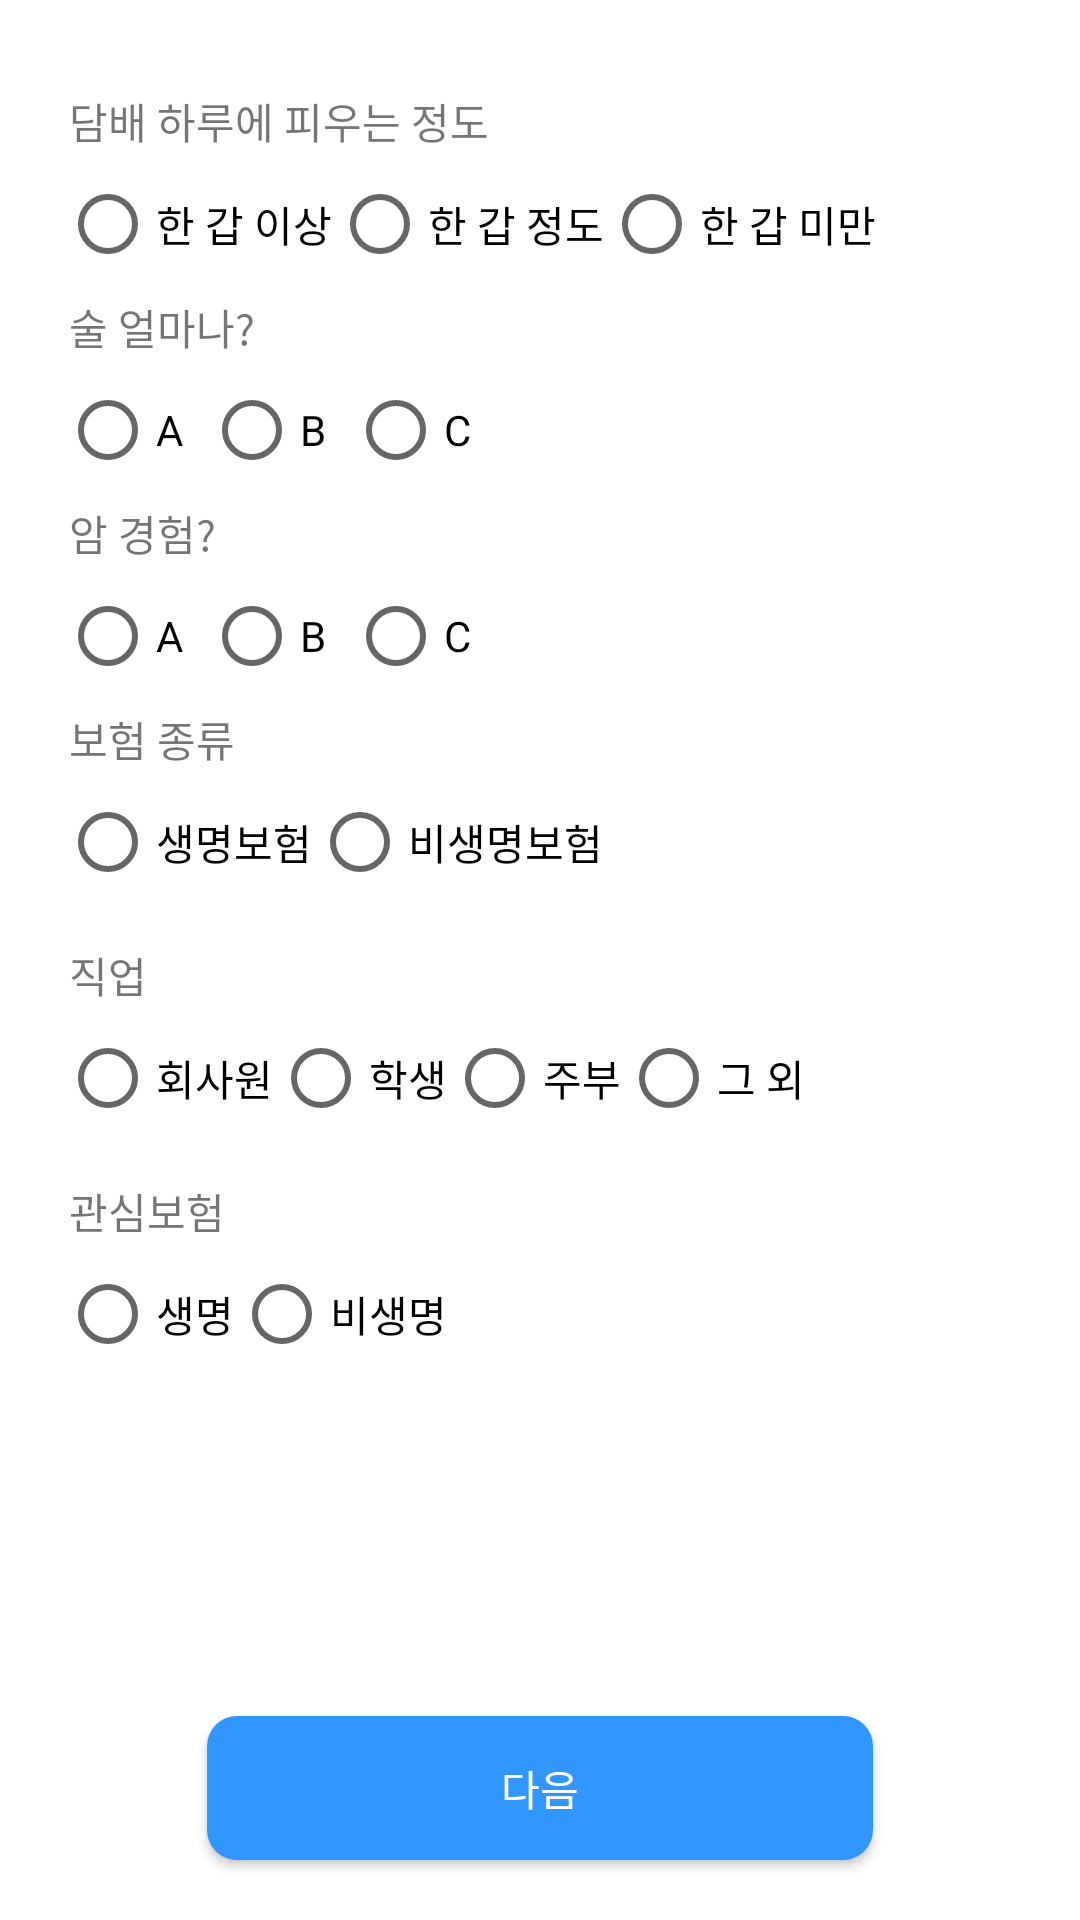

Layout XML and referenced resources for this Android screen:
<!-- AndroidManifest.xml: application theme Theme.Insurance -->
<!-- res/layout/fragment_join_third.xml -->
<?xml version="1.0" encoding="utf-8"?>
<androidx.constraintlayout.widget.ConstraintLayout xmlns:android="http://schemas.android.com/apk/res/android"
    android:layout_width="match_parent"
    android:layout_height="match_parent"
    xmlns:app="http://schemas.android.com/apk/res-auto">

    <TextView
        android:id="@+id/write_smoke"
        android:layout_width="wrap_content"
        android:layout_height="wrap_content"
        android:text="담배 하루에 피우는 정도"
        app:layout_constraintTop_toTopOf="parent"
        app:layout_constraintLeft_toLeftOf="parent"
        android:layout_marginLeft="23dp"
        android:layout_marginTop="30dp"
        />

    <RadioGroup
        android:id="@+id/write_smoke_rg"
        android:layout_width="match_parent"
        android:layout_height="wrap_content"
        android:orientation="horizontal"
        app:layout_constraintTop_toBottomOf="@id/write_smoke"
        app:layout_constraintLeft_toLeftOf="parent"
        app:layout_constraintRight_toRightOf="parent"
        android:layout_marginHorizontal="20dp"
        >
        <RadioButton android:id="@+id/smoke_2"
            android:layout_width="wrap_content"
            android:layout_height="wrap_content"
            android:text="한 갑 이상"
            />

        <RadioButton android:id="@+id/smoke_1"
            android:layout_width="wrap_content"
            android:layout_height="wrap_content"
            android:text="한 갑 정도"
            />

        <RadioButton android:id="@+id/smoke_0"
            android:layout_width="wrap_content"
            android:layout_height="wrap_content"
            android:text="한 갑 미만"
            />
    </RadioGroup>

    <TextView
        android:id="@+id/write_drink"
        android:layout_width="wrap_content"
        android:layout_height="wrap_content"
        android:text="술 얼마나?"
        app:layout_constraintTop_toBottomOf="@id/write_smoke_rg"
        app:layout_constraintLeft_toLeftOf="parent"
        android:layout_marginLeft="23dp"
        />

    <RadioGroup
        android:id="@+id/write_drink_rg"
        android:layout_width="match_parent"
        android:layout_height="wrap_content"
        android:orientation="horizontal"
        app:layout_constraintTop_toBottomOf="@id/write_drink"
        app:layout_constraintLeft_toLeftOf="parent"
        app:layout_constraintRight_toRightOf="parent"
        android:layout_marginHorizontal="20dp"
        >
        <RadioButton android:id="@+id/drink_2"
            android:layout_width="wrap_content"
            android:layout_height="wrap_content"
            android:text="A"
            />

        <RadioButton android:id="@+id/drink_1"
            android:layout_width="wrap_content"
            android:layout_height="wrap_content"
            android:text="B"
            />

        <RadioButton android:id="@+id/drink_0"
            android:layout_width="wrap_content"
            android:layout_height="wrap_content"
            android:text="C"
            />
    </RadioGroup>

    <TextView
        android:id="@+id/write_cancer"
        android:layout_width="wrap_content"
        android:layout_height="wrap_content"
        android:text="암 경험?"
        app:layout_constraintTop_toBottomOf="@id/write_drink_rg"
        app:layout_constraintLeft_toLeftOf="parent"
        android:layout_marginLeft="23dp"
        />

    <RadioGroup
        android:id="@+id/write_cancer_rg"
        android:layout_width="match_parent"
        android:layout_height="wrap_content"
        android:orientation="horizontal"
        app:layout_constraintTop_toBottomOf="@id/write_cancer"
        app:layout_constraintLeft_toLeftOf="parent"
        app:layout_constraintRight_toRightOf="parent"
        android:layout_marginHorizontal="20dp"
        >
        <RadioButton android:id="@+id/cancer_2"
            android:layout_width="wrap_content"
            android:layout_height="wrap_content"
            android:text="A"
            />

        <RadioButton android:id="@+id/cancer_1"
            android:layout_width="wrap_content"
            android:layout_height="wrap_content"
            android:text="B"
            />

        <RadioButton android:id="@+id/cancer_0"
            android:layout_width="wrap_content"
            android:layout_height="wrap_content"
            android:text="C"
            />
    </RadioGroup>

    <TextView
        android:id="@+id/write_kind_of"
        android:layout_width="wrap_content"
        android:layout_height="wrap_content"
        android:text="보험 종류"
        app:layout_constraintTop_toBottomOf="@id/write_cancer_rg"
        app:layout_constraintLeft_toLeftOf="parent"
        android:layout_marginLeft="23dp"
        />

    <RadioGroup
        android:id="@+id/write_kind_rg"
        android:layout_width="match_parent"
        android:layout_height="wrap_content"
        android:orientation="horizontal"
        app:layout_constraintTop_toBottomOf="@id/write_kind_of"
        app:layout_constraintLeft_toLeftOf="parent"
        app:layout_constraintRight_toRightOf="parent"
        android:layout_marginHorizontal="20dp"
        >
        <RadioButton android:id="@+id/kind_2"
            android:layout_width="wrap_content"
            android:layout_height="wrap_content"
            android:text="생명보험"
            />

        <RadioButton android:id="@+id/kind_1"
            android:layout_width="wrap_content"
            android:layout_height="wrap_content"
            android:text="비생명보험"
            />
    </RadioGroup>

    <TextView
        android:id="@+id/second_job_tv"
        android:layout_width="wrap_content"
        android:layout_height="wrap_content"
        android:text="직업"
        app:layout_constraintTop_toBottomOf="@+id/write_kind_rg"
        app:layout_constraintLeft_toLeftOf="parent"
        android:layout_marginLeft="23dp"
        android:layout_marginTop="10dp"
        />

    <RadioGroup
        android:id="@+id/second_job"
        android:layout_width="match_parent"
        android:layout_height="wrap_content"
        android:orientation="horizontal"
        app:layout_constraintTop_toBottomOf="@id/second_job_tv"
        app:layout_constraintLeft_toLeftOf="parent"
        app:layout_constraintRight_toRightOf="parent"
        android:layout_marginHorizontal="20dp"
        >
        <RadioButton android:id="@+id/job_office"
            android:layout_width="wrap_content"
            android:layout_height="wrap_content"
            android:text="회사원"
            />

        <RadioButton android:id="@+id/job_student"
            android:layout_width="wrap_content"
            android:layout_height="wrap_content"
            android:text="학생"
            />

        <RadioButton android:id="@+id/job_house"
            android:layout_width="wrap_content"
            android:layout_height="wrap_content"
            android:text="주부"
            />

        <RadioButton android:id="@+id/job_not"
            android:layout_width="wrap_content"
            android:layout_height="wrap_content"
            android:text="그 외"
            />
    </RadioGroup>

    <TextView
        android:id="@+id/second_insurance_tv"
        android:layout_width="wrap_content"
        android:layout_height="wrap_content"
        android:text="관심보험"
        app:layout_constraintTop_toBottomOf="@id/second_job"
        app:layout_constraintLeft_toLeftOf="parent"
        android:layout_marginLeft="23dp"
        android:layout_marginTop="10dp"
        />

    <RadioGroup
        android:id="@+id/second_insurance"
        android:layout_width="match_parent"
        android:layout_height="wrap_content"
        android:orientation="horizontal"
        app:layout_constraintTop_toBottomOf="@id/second_insurance_tv"
        app:layout_constraintLeft_toLeftOf="parent"
        app:layout_constraintRight_toRightOf="parent"
        android:layout_marginHorizontal="20dp"
        >
        <RadioButton android:id="@+id/life"
            android:layout_width="wrap_content"
            android:layout_height="wrap_content"
            android:text="생명"
            />

        <RadioButton android:id="@+id/non_life"
            android:layout_width="wrap_content"
            android:layout_height="wrap_content"
            android:text="비생명"
            />

    </RadioGroup>

    <androidx.appcompat.widget.AppCompatButton
        android:id="@+id/bt"
        android:layout_width="match_parent"
        android:layout_height="wrap_content"
        android:text="다음"
        android:textSize="14sp"
        android:paddingVertical="6dp"
        android:textColor="@color/white"
        android:background="@drawable/custom_join_bt"
        app:layout_constraintBottom_toBottomOf="parent"
        app:layout_constraintLeft_toLeftOf="parent"
        app:layout_constraintRight_toRightOf="parent"
        android:layout_marginHorizontal="69dp"
        android:layout_marginBottom="20dp"
        />

</androidx.constraintlayout.widget.ConstraintLayout>
<!-- resources referenced by this layout -->
<resources>
  <color name="white">#FFFFFFFF</color>
  <!-- drawable custom_join_bt (drawable-v24) -->
  <?xml version="1.0" encoding="utf-8"?>
  <layer-list xmlns:android="http://schemas.android.com/apk/res/android">
      
      <item>
          <shape android:shape="rectangle">
              <solid android:color="#3296FF"/>
              <corners
                  android:radius="10dp"/>
          </shape>
  
      </item>
  </layer-list>
  <style name="Theme.Insurance" parent="Theme.MaterialComponents.DayNight.DarkActionBar">
          
          <item name="colorPrimary">@color/purple_500</item>
          <item name="colorPrimaryVariant">@color/purple_700</item>
          <item name="colorOnPrimary">@color/white</item>
          
          <item name="colorSecondary">@color/teal_200</item>
          <item name="colorSecondaryVariant">@color/teal_700</item>
          <item name="colorOnSecondary">@color/black</item>
          
          <item name="android:statusBarColor">?attr/colorPrimaryVariant</item>
          
          <item name="windowActionBar">false</item>
          <item name="windowNoTitle">true</item>
      </style>
  <color name="purple_500">#FF6200EE</color>
  <color name="purple_700">#FF3700B3</color>
  <color name="teal_200">#FF03DAC5</color>
  <color name="teal_700">#FF018786</color>
  <color name="black">#FF000000</color>
</resources>
